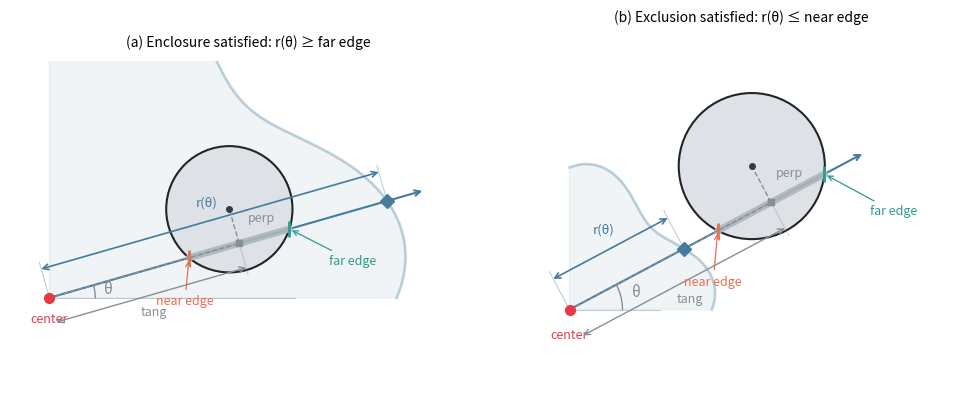

Write the Python code that produced this figure. (Note: this script raises an exception after producing the figure.)
"""Generate the enclosure/exclusion ray-shadow geometry illustration."""

import matplotlib.pyplot as plt
import numpy as np

fig, axes = plt.subplots(1, 2, figsize=(10, 4.2))
fig.patch.set_facecolor("white")

circle_fill = "#dee2e6"
circle_edge = "#212529"
center_col = "#e63946"
ray_col = "#457b9d"
shadow_col = "#adb5bd"
enc_col = "#2a9d8f"
exc_col = "#e76f51"
dim_col = "#868e96"
lbl_col = "#343a40"


def draw_panel(ax, title, theta_deg, tang, perp, r, boundary_r):
    theta = np.radians(theta_deg)
    ray_dir = np.array([np.cos(theta), np.sin(theta)])
    ray_perp = np.array([-np.sin(theta), np.cos(theta)])

    circle_center = tang * ray_dir + perp * ray_perp
    far_edge_r = tang + np.sqrt(r**2 - perp**2)
    near_edge_r = tang - np.sqrt(r**2 - perp**2)
    foot = tang * ray_dir

    # ---- Partial star boundary (0 to 90°) with faded color ----
    arc_angles = np.linspace(0, np.pi / 2, 200)
    # Slightly wavy radius anchored to boundary_r at theta
    wave = 0.12 * np.sin(5 * arc_angles + 0.8)
    wave_at_theta = 0.12 * np.sin(5 * theta + 0.8)
    arc_radii = boundary_r * (1 + wave - wave_at_theta)
    arc_x = arc_radii * np.cos(arc_angles)
    arc_y = arc_radii * np.sin(arc_angles)

    sector_x = np.concatenate([[0], arc_x, [0]])
    sector_y = np.concatenate([[0], arc_y, [0]])
    ax.fill(sector_x, sector_y, color=ray_col, alpha=0.08, zorder=1)
    ax.plot(arc_x, arc_y, "-", color=ray_col, lw=2.0, alpha=0.3, zorder=2)

    # ---- Theta angle indicator ----
    # Faint x-axis reference
    ax.plot(
        [0, 0.7 * boundary_r], [0, 0], "-", color=dim_col, lw=0.8, alpha=0.45, zorder=1
    )
    # Arc from 0 to theta
    t_arc = np.linspace(0, theta, 60)
    arc_r = 0.58
    ax.plot(
        arc_r * np.cos(t_arc),
        arc_r * np.sin(t_arc),
        "-",
        color=dim_col,
        lw=1.0,
        zorder=4,
    )
    # θ label
    t_mid = theta / 2
    t_lbl_r = 0.76
    ax.text(
        t_lbl_r * np.cos(t_mid),
        t_lbl_r * np.sin(t_mid),
        "θ",
        ha="center",
        va="center",
        fontsize=11,
        color=dim_col,
        style="italic",
    )

    # ---- Circle ----
    ax.add_patch(
        plt.Circle(
            circle_center,
            r,
            facecolor=circle_fill,
            edgecolor=circle_edge,
            linewidth=1.5,
            zorder=3,
        )
    )

    # ---- Ray ----
    ray_end = max(far_edge_r, boundary_r) + 0.5
    ax.annotate(
        "",
        xy=ray_end * ray_dir,
        xytext=(0, 0),
        arrowprops={"arrowstyle": "->", "color": ray_col, "lw": 1.5},
        zorder=4,
    )

    # ---- Shadow segment on ray (near → far edge) ----
    near_pt = near_edge_r * ray_dir
    far_pt = far_edge_r * ray_dir
    ax.plot(
        [near_pt[0], far_pt[0]],
        [near_pt[1], far_pt[1]],
        "-",
        color=shadow_col,
        lw=5,
        alpha=0.9,
        zorder=4,
        solid_capstyle="round",
    )

    # ---- Dashed decomposition lines ----
    ax.plot([0, foot[0]], [0, foot[1]], "--", color=dim_col, lw=1.0, zorder=4)
    ax.plot(
        [foot[0], circle_center[0]],
        [foot[1], circle_center[1]],
        "--",
        color=dim_col,
        lw=1.0,
        zorder=4,
    )

    # ---- Right-angle mark at foot ----
    s = 0.1
    corner = foot - s * ray_dir + s * ray_perp
    ax.plot(
        [foot[0] - s * ray_dir[0], corner[0]],
        [foot[1] - s * ray_dir[1], corner[1]],
        "-",
        color=dim_col,
        lw=0.8,
    )
    ax.plot(
        [corner[0], foot[0] + s * ray_perp[0]],
        [corner[1], foot[1] + s * ray_perp[1]],
        "-",
        color=dim_col,
        lw=0.8,
    )

    # ---- Key points ----
    bp = boundary_r * ray_dir
    ax.plot(0, 0, "o", color=center_col, markersize=7, zorder=6)
    ax.plot(*foot, "s", color=dim_col, markersize=4, zorder=5)
    ax.plot(*circle_center, "o", color=lbl_col, markersize=4, zorder=5)
    ax.plot(*near_pt, "|", color=exc_col, markersize=12, markeredgewidth=2, zorder=5)
    ax.plot(*far_pt, "|", color=enc_col, markersize=12, markeredgewidth=2, zorder=5)
    ax.plot(*bp, "D", color=ray_col, markersize=7, zorder=6)

    # ---- Labels ----
    fs = 9.0
    ax.text(0, -0.32, "center", ha="center", fontsize=fs, color=center_col)

    # r(θ) — engineering dimension line offset above the ray, with witness lines
    rdim = 0.38 * ray_perp
    rdim_ext = 0.47 * ray_perp
    for pt in [np.zeros(2), bp]:
        ax.plot(
            [pt[0], pt[0] + rdim_ext[0]],
            [pt[1], pt[1] + rdim_ext[1]],
            "-",
            color=ray_col,
            lw=0.7,
            alpha=0.4,
            zorder=4,
        )
    ax.annotate(
        "",
        xy=bp + rdim,
        xytext=rdim,
        arrowprops={
            "arrowstyle": "<->",
            "color": ray_col,
            "lw": 1.2,
            "shrinkA": 0,
            "shrinkB": 0,
        },
    )
    rtheta_mid = 0.5 * boundary_r * ray_dir + rdim + 0.15 * ray_perp
    ax.text(
        *rtheta_mid,
        "r(θ)",
        ha="center",
        va="bottom",
        fontsize=fs + 0.5,
        color=ray_col,
        style="italic",
    )

    # tang — dimension line offset below the ray, with witness line at foot
    tdim = -0.32 * ray_perp
    tdim_ext = -0.41 * ray_perp
    ax.plot(
        [foot[0], foot[0] + tdim_ext[0]],
        [foot[1], foot[1] + tdim_ext[1]],
        "-",
        color=dim_col,
        lw=0.7,
        alpha=0.4,
        zorder=4,
    )
    ax.annotate(
        "",
        xy=foot + tdim,
        xytext=tdim,
        arrowprops={
            "arrowstyle": "<->",
            "color": dim_col,
            "lw": 1.0,
            "shrinkA": 0,
            "shrinkB": 0,
        },
    )
    tang_mid = 0.5 * tang * ray_dir + tdim - 0.14 * ray_perp
    ax.text(*tang_mid, "tang", ha="center", va="top", fontsize=fs, color=dim_col)

    perp_mid = 0.5 * (circle_center + foot) + 0.18 * ray_dir
    ax.text(*perp_mid, "perp", ha="left", fontsize=fs, color=dim_col)

    ax.annotate(
        "far edge",
        xy=far_pt,
        xytext=far_pt + np.array([0.5, -0.45]),
        fontsize=fs,
        color=enc_col,
        ha="left",
        arrowprops={"arrowstyle": "->", "color": enc_col, "lw": 0.9},
    )

    ax.annotate(
        "near edge",
        xy=near_pt,
        xytext=near_pt + np.array([-0.05, -0.6]),
        fontsize=fs,
        color=exc_col,
        ha="center",
        arrowprops={"arrowstyle": "->", "color": exc_col, "lw": 0.9},
    )

    ax.set_title(title, fontsize=10, pad=10)
    ax.set_xlim(-0.5, ray_end + 0.6)
    ax.set_ylim(-1.1, 3.0)
    ax.set_aspect("equal")
    ax.axis("off")


draw_panel(
    axes[0],
    "(a) Enclosure satisfied: r(θ) ≥ far edge",
    theta_deg=16,
    tang=2.5,
    perp=0.45,
    r=0.8,
    boundary_r=4.45,
)

draw_panel(
    axes[1],
    "(b) Exclusion satisfied: r(θ) ≤ near edge",
    theta_deg=28,
    tang=2.5,
    perp=0.45,
    r=0.8,
    boundary_r=1.42,
)

plt.tight_layout()
out = "docs/blog/img/enclosure_geometry.svg"
plt.savefig(out, format="svg", bbox_inches="tight", facecolor="white")
print(f"Saved {out}")
plt.show()
